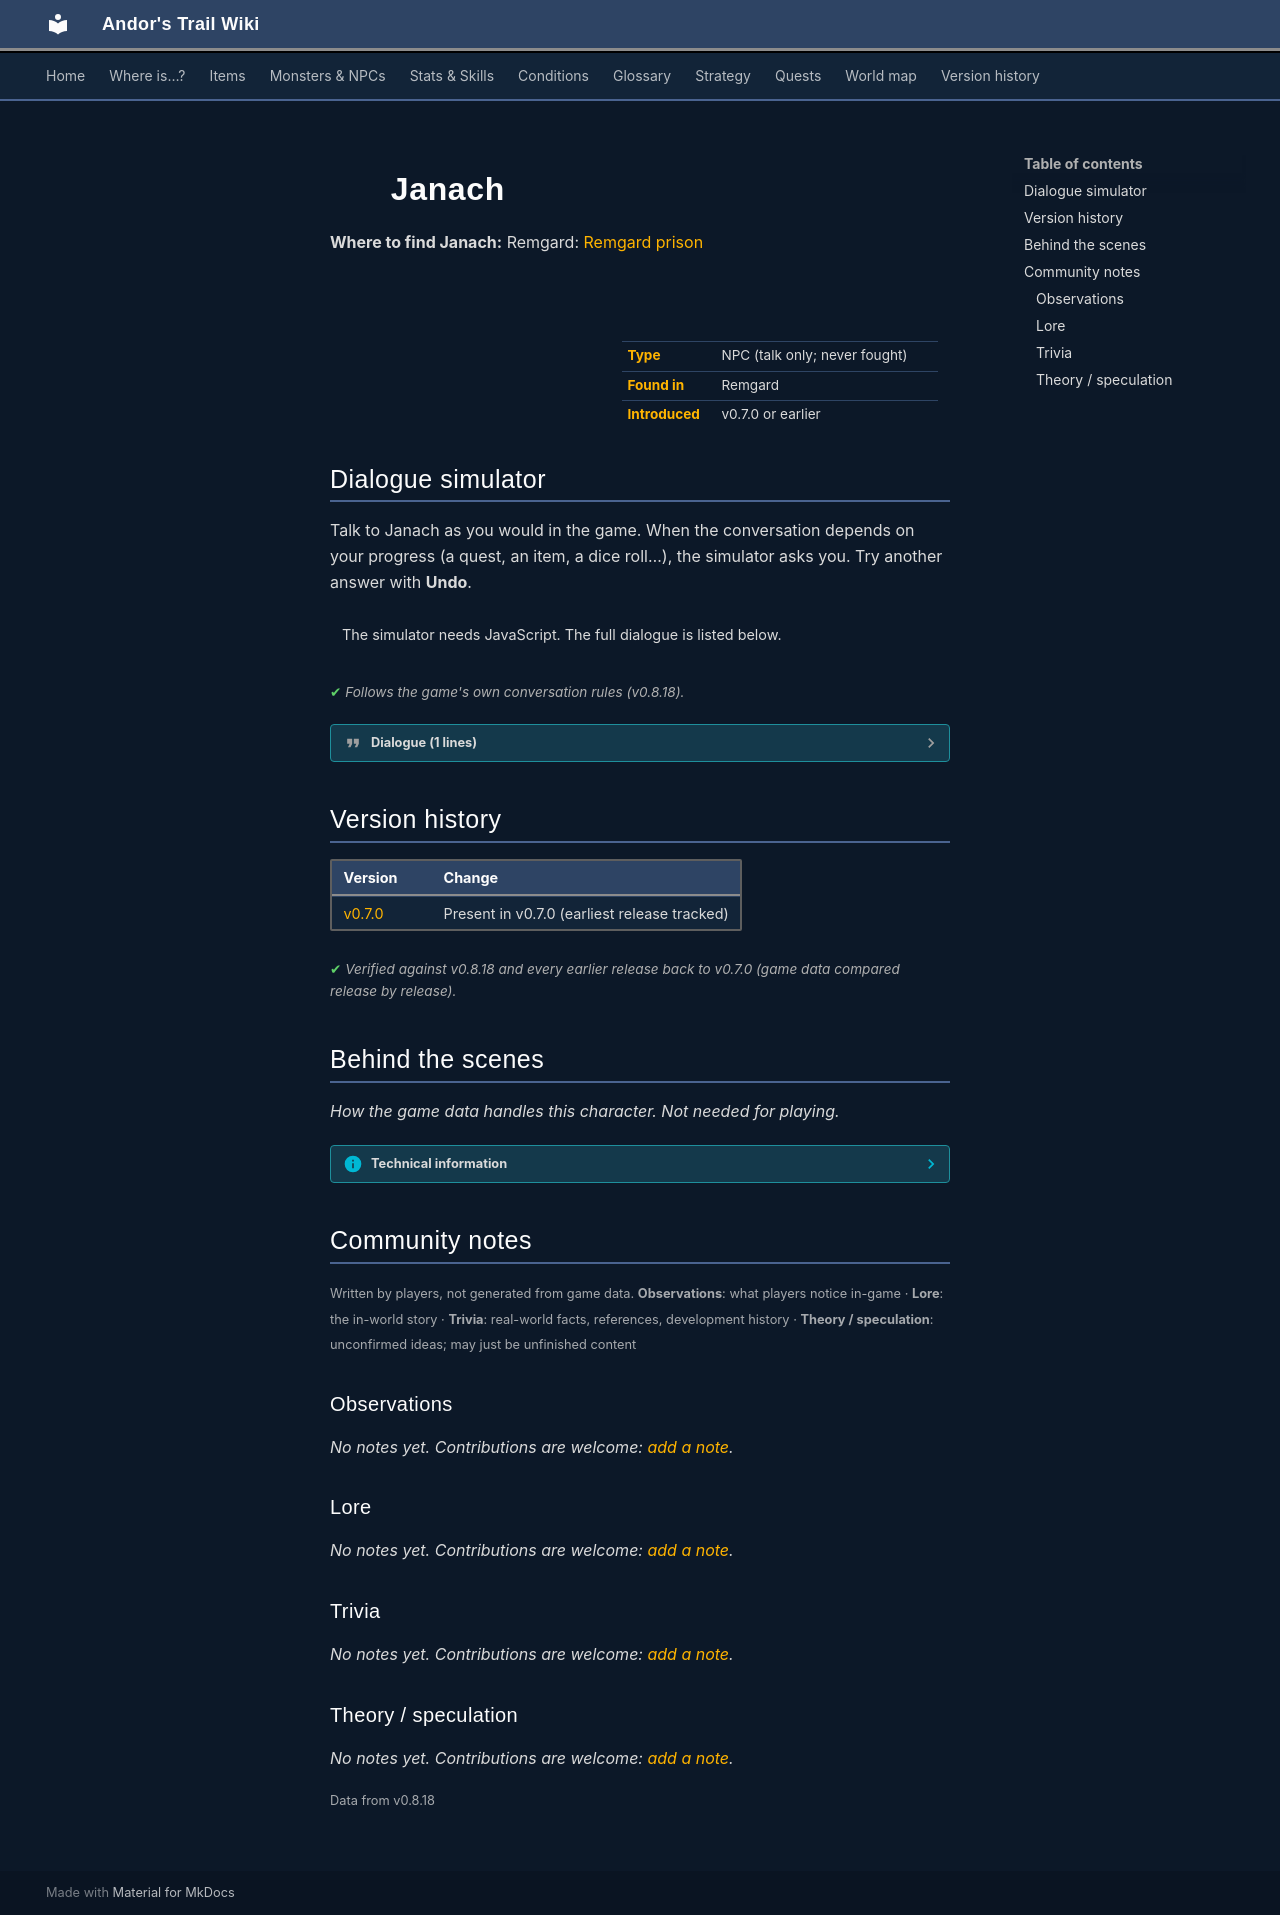

repository: asdfghjkl628/Andor-s-Trail-Wikiiii · page: monsters/janach/index.html · generator: mkdocs

---
description: "Janach is a non-player character (NPC) in Andor's Trail, found in Remgard."
---

# ![](../assets/icons/monsters/monsters_rltiles3_8.png){ .sprite } Janach

**Where to find Janach:** Remgard: [Remgard prison](../maps/remgard_prison.md#pin-npc-janach)

<div class="infobox" markdown>

<p class="ib-img"><img class="sprite" src="../../assets/icons/monsters/monsters_rltiles3_8.png" alt=""></p>

| | |
|---|---|
| **Type** | NPC (talk only; never fought) |
| **Found in** | Remgard |
| **Introduced** | v0.7.0 or earlier |

</div>

## Dialogue simulator

Talk to Janach as you would in the game. When the conversation depends on your progress (a quest, an item, a dice roll…), the simulator asks you. Try another answer with **Undo**.

<div class="dlg-sim" data-src="../../assets/dialogue/janach.json" data-npc="Janach" markdown="0"><noscript>The simulator needs JavaScript. The full dialogue is listed below.</noscript></div>

<p class="verified">Follows the game's own conversation rules (v0.8.18).</p>

??? quote "Dialogue (1 lines)"

    *Exactly as in the game files. Each line appears once; links jump to where a choice leads.*

    <span id="d-janach"></span>**`janach`** Janach: “This is no place for children. You had better leave.”




## Version history

| Version | Change |
|---|---|
| [v0.7.0](../versions/0.7.0.md) | Present in v0.7.0 (earliest release tracked) |

<p class="verified">Verified against v0.8.18 and every earlier release back to v0.7.0 (game data compared release by release).</p>


## Behind the scenes

*How the game data handles this character. Not needed for playing.*

??? info "Technical information"

    | | |
    |---|---|
    | Entry ID | `janach` |
    | Type (wiki) | NPC |
    | Spawn group | `janach` |
    | Loot table | – |
    | Conversation | `janach` |
    | Faction | – |
    | Movement | – |
    | Icon | `monsters_rltiles3:8` |
    | Defined in | `res/raw/monsterlist_v0611_npcs2.json` |

    Raw data:

    ```json
    {
     "id": "janach",
     "name": "Janach",
     "iconID": "monsters_rltiles3:8",
     "monsterClass": "humanoid",
     "spawnGroup": "janach",
     "phraseID": "janach"
    }
    ```


## Community notes

<small>Written by players, not generated from game data. **Observations**: what players notice in-game · **Lore**: the in-world story · **Trivia**: real-world facts, references, development history · **Theory / speculation**: unconfirmed ideas; may just be unfinished content</small>

### Observations

*No notes yet. Contributions are welcome: [add a note](https://github.com/asdfghjkl628/Andor-s-Trail-Wikiiii/new/main/notes/monsters?filename=janach.md&value=%23%23%20Observations%0A%0A%3C%21--%20what%20players%20notice%20in-game%20--%3E%0A%0A%23%23%20Lore%0A%0A%3C%21--%20the%20in-world%20story%20--%3E%0A%0A%23%23%20Trivia%0A%0A%3C%21--%20real-world%20facts%2C%20references%2C%20development%20history%20--%3E%0A%0A%23%23%20Theory%20/%20speculation%0A%0A%3C%21--%20unconfirmed%20ideas%3B%20may%20just%20be%20unfinished%20content%20--%3E%0A).*

### Lore

*No notes yet. Contributions are welcome: [add a note](https://github.com/asdfghjkl628/Andor-s-Trail-Wikiiii/new/main/notes/monsters?filename=janach.md&value=%23%23%20Observations%0A%0A%3C%21--%20what%20players%20notice%20in-game%20--%3E%0A%0A%23%23%20Lore%0A%0A%3C%21--%20the%20in-world%20story%20--%3E%0A%0A%23%23%20Trivia%0A%0A%3C%21--%20real-world%20facts%2C%20references%2C%20development%20history%20--%3E%0A%0A%23%23%20Theory%20/%20speculation%0A%0A%3C%21--%20unconfirmed%20ideas%3B%20may%20just%20be%20unfinished%20content%20--%3E%0A).*

### Trivia

*No notes yet. Contributions are welcome: [add a note](https://github.com/asdfghjkl628/Andor-s-Trail-Wikiiii/new/main/notes/monsters?filename=janach.md&value=%23%23%20Observations%0A%0A%3C%21--%20what%20players%20notice%20in-game%20--%3E%0A%0A%23%23%20Lore%0A%0A%3C%21--%20the%20in-world%20story%20--%3E%0A%0A%23%23%20Trivia%0A%0A%3C%21--%20real-world%20facts%2C%20references%2C%20development%20history%20--%3E%0A%0A%23%23%20Theory%20/%20speculation%0A%0A%3C%21--%20unconfirmed%20ideas%3B%20may%20just%20be%20unfinished%20content%20--%3E%0A).*

### Theory / speculation

*No notes yet. Contributions are welcome: [add a note](https://github.com/asdfghjkl628/Andor-s-Trail-Wikiiii/new/main/notes/monsters?filename=janach.md&value=%23%23%20Observations%0A%0A%3C%21--%20what%20players%20notice%20in-game%20--%3E%0A%0A%23%23%20Lore%0A%0A%3C%21--%20the%20in-world%20story%20--%3E%0A%0A%23%23%20Trivia%0A%0A%3C%21--%20real-world%20facts%2C%20references%2C%20development%20history%20--%3E%0A%0A%23%23%20Theory%20/%20speculation%0A%0A%3C%21--%20unconfirmed%20ideas%3B%20may%20just%20be%20unfinished%20content%20--%3E%0A).*


<small>Data from v0.8.18</small>
